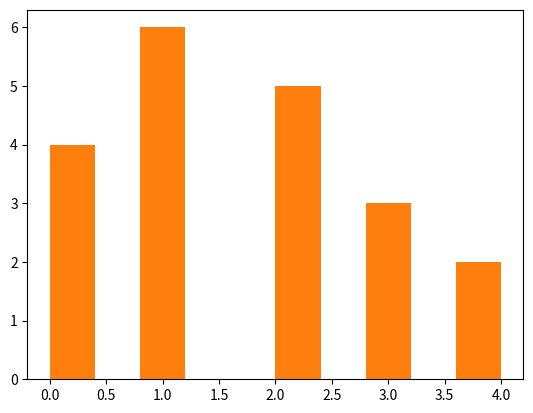

Recreate this plot in Python. (Note: this script raises an exception after producing the figure.)
import numpy as np
from scipy import stats
import matplotlib.pyplot as plt

'''
# 二项分布 (binomial distribution)
# 前提：独立重复试验、有放回、只有两个结果
# 二项分布指出，随机一次试验出现事件A的概率如果为p，那么在重复n次试验中出现k次事件A的概率为：
# f(n,k,p) = choose(n, k) * p**k * (1-p)**(n-k)
'''

# ①定义二项分布的基本信息
p = 0.3 # 事件A概率0.3
n = 6   # 重复实验6次
k = np.arange(n+1) # 6种可能出现的结果
#k = np.linspace(stats.binom.ppf(0.01,n,p), stats.binom.ppf(0.99,n,p), n+1) #另一种方式


# ②计算二项分布的概率质量分布 (probability mass function)
# 之所以称为质量，是因为离散的点，默认体积（即宽度）为1
# P(X=x) --> 是概率
probs = stats.binom.pmf(k, n, p)
#array([ 0.07776,  0.2592 ,  0.3456 ,  0.2304 ,  0.0768 ,  0.01024])
#plt.plot(k, probs)


# ③计算二项分布的累积概率 (cumulative density function)
# P(X<=x) --> 也是概率
cumsum_probs = stats.binom.cdf(k, n, p)
#array([ 0.07776,  0.33696,  0.68256,  0.91296,  0.98976,  1.     ])


# ④根据累积概率得到对应的k，这里偷懒，直接用了上面的cumsum_probs
k2 = stats.binom.ppf(cumsum_probs, n, p)
#array([0, 1, 2, 3, 4, 5])


# ⑤伪造符合二项分布的随机变量 (random variates)
X = stats.binom.rvs(n,p,size=20)
#array([2, 3, 1, 2, 2, 2, 1, 2, 2, 3, 3, 0, 1, 1, 1, 2, 3, 4, 0, 3])

#⑧作出上面满足二项分布随机变量的频数直方图（类似group by）
plt.hist(X)

#⑨作出上面满足二项分布随机变量的频率分布直方图
plt.hist(X, normed=True)
plt.show()